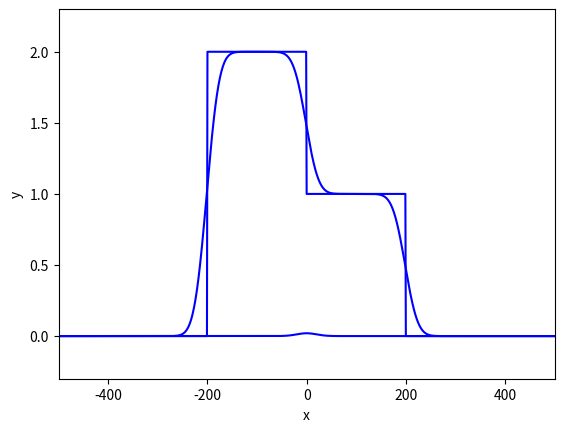

Python code for this plot:
import numpy as np
import matplotlib.pyplot as plt

# CONSTANTS
HALF_RANGE = 5000    # Will use array[HALF_RANGE] as x=0, therefore arraysize = 2 * HALF_RANGE - 1
PLOT_LIM = 500    # only plot between +/- this value, in order to remove the boundary effect

def two_steps(width=200):
    a = np.zeros(2*HALF_RANGE - 1)
    for i in range(width):
        a[HALF_RANGE + i] = 1.
        a[HALF_RANGE - i - 1] = 2.
    return a
 
def gaussian(sigma=100):
    a = 1. / sigma / (np.pi * 2)**0.5 * np.exp((np.arange(2*HALF_RANGE - 1) - HALF_RANGE)**2 / -2. / sigma**2)
    return a

    
def plot_f(f, fmt="b-", ylabel="y", title="", xlim=PLOT_LIM, ylims=None):
    plt.xlabel("x")
    plt.ylabel(ylabel)
    plt.title(title)
    plt.xlim(-xlim, xlim)
    if ylims != None:
        plt.ylim(ylims[0], ylims[1])
    xs = np.arange(HALF_RANGE * 2 - 1) - HALF_RANGE
    plt.plot(xs, f, fmt)
    plt.show()
    
def plot_convolution(f, g, fmt="b-", ylabel="y", title="", xlim=PLOT_LIM, ylims=None):
    conv = np.convolve(f, g, "full")
    plt.xlabel("x")
    plt.ylabel(ylabel)
    plt.title(title)
    plt.xlim(-xlim, xlim)
    if ylims != None:
        plt.ylim(ylims[0], ylims[1])
    xs = np.arange(HALF_RANGE * 4 - 3) - HALF_RANGE * 2 - 1    
    plt.plot(xs, conv, fmt)
    plt.show()
    
if __name__ == '__main__':
    plot_f(two_steps(), fmt="b-", ylims=(-0.3, 2.3))
    plot_f(gaussian(sigma=20.))
    plot_convolution(two_steps(), gaussian(20.), ylims=(-0.3, 2.3))
    